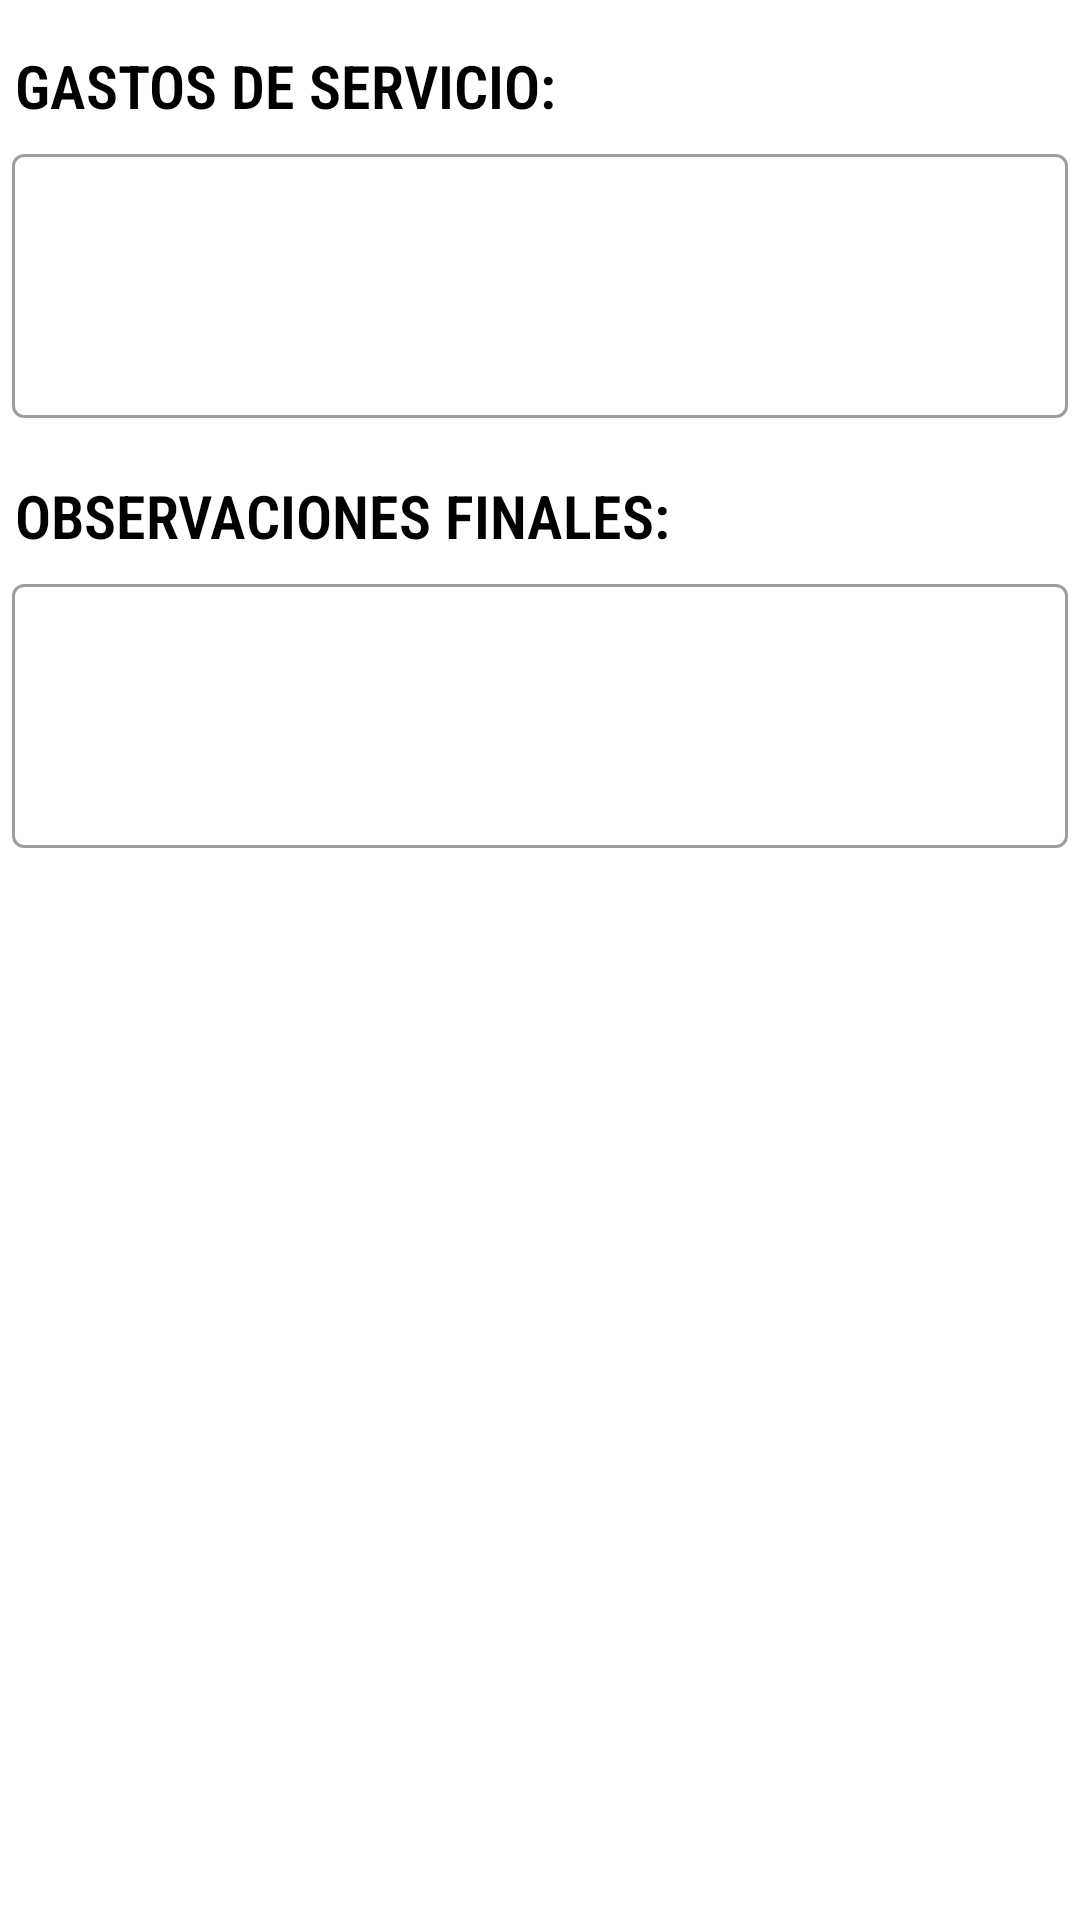

Android layout source for this screen:
<!-- AndroidManifest.xml: application theme Theme.INTERSEM -->
<!-- res/layout/activity_observaciones_finales.xml -->
<LinearLayout
    xmlns:android="http://schemas.android.com/apk/res/android"
    android:layout_width="match_parent"
    android:layout_height="match_parent"
    android:orientation="vertical"
    xmlns:app="http://schemas.android.com/apk/res-auto"
    xmlns:tools="http://schemas.android.com/tools"
    xmlns:fab="http://schemas.android.com/apk/res-auto"
    xmlns:xmls="http://schemas.android.com/apk/res-auto"
    android:fitsSystemWindows="true"
    >
    <ScrollView
        android:layout_width="match_parent"
        android:layout_height="match_parent">
        <LinearLayout
            android:layout_width="match_parent"
            android:layout_height="match_parent"
            android:orientation="vertical">
            <TextView
                android:layout_width="wrap_content"
                android:layout_marginTop="15dp"
                android:layout_marginLeft="5dp"
                android:layout_height="wrap_content"
                android:textSize="20sp"
                android:textStyle="bold"
                android:fontFamily="sans-serif-condensed-light"
                android:textColor="@color/black"
                android:text="GASTOS DE SERVICIO:">
            </TextView>
            <com.google.android.material.textfield.TextInputLayout
                style="@style/Widget.MaterialComponents.TextInputLayout.OutlinedBox"
                android:layout_width="match_parent"
                android:layout_margin="4dp"
                android:layout_marginLeft="5dp"
                app:boxBackgroundColor="@color/white"
                android:layout_height="wrap_content">
                <com.google.android.material.textfield.TextInputEditText
                    android:id="@+id/txtGastosServicio"
                    android:layout_width="match_parent"
                    android:clickable="true"
                    android:layout_height="88dp"
                    android:inputType="textMultiLine" />
            </com.google.android.material.textfield.TextInputLayout>

            <TextView
                android:id="@+id/lblObservaciones"
                android:layout_width="wrap_content"
                android:layout_marginTop="15dp"
                android:layout_marginLeft="5dp"
                android:layout_height="wrap_content"
                android:textSize="20sp"
                android:textStyle="bold"
                android:fontFamily="sans-serif-condensed-light"
                android:textColor="@color/black"
                android:text="OBSERVACIONES FINALES:">
            </TextView>

            <com.google.android.material.textfield.TextInputLayout
                style="@style/Widget.MaterialComponents.TextInputLayout.OutlinedBox"
                android:layout_width="match_parent"
                android:layout_margin="4dp"
                android:layout_marginLeft="5dp"
                app:boxBackgroundColor="@color/white"
                android:layout_height="wrap_content">
                <com.google.android.material.textfield.TextInputEditText
                    android:id="@+id/txtObservaciones"
                    android:layout_width="match_parent"
                    android:clickable="true"
                    android:layout_height="88dp"
                    android:inputType="textMultiLine" />
            </com.google.android.material.textfield.TextInputLayout>
        </LinearLayout>
    </ScrollView>
</LinearLayout>
<!-- resources referenced by this layout -->
<resources>
  <color name="black">#FF000000</color>
  <color name="white">#FFFFFFFF</color>
  <style name="Theme.INTERSEM" parent="Theme.MaterialComponents.DayNight.DarkActionBar">
          
          <item name="colorPrimary">#01579b</item>
          <item name="colorPrimaryVariant">#002f6c</item>
          <item name="colorOnPrimary">@color/white</item>
          
          <item name="colorSecondary">@color/teal_200</item>
          <item name="colorSecondaryVariant">@color/teal_700</item>
          <item name="colorOnSecondary">@color/black</item>
          
          <item name="android:statusBarColor" tools:targetApi="l">?attr/colorPrimaryVariant</item>
          
      </style>
  <color name="teal_200">#FF03DAC5</color>
  <color name="teal_700">#FF018786</color>
</resources>
